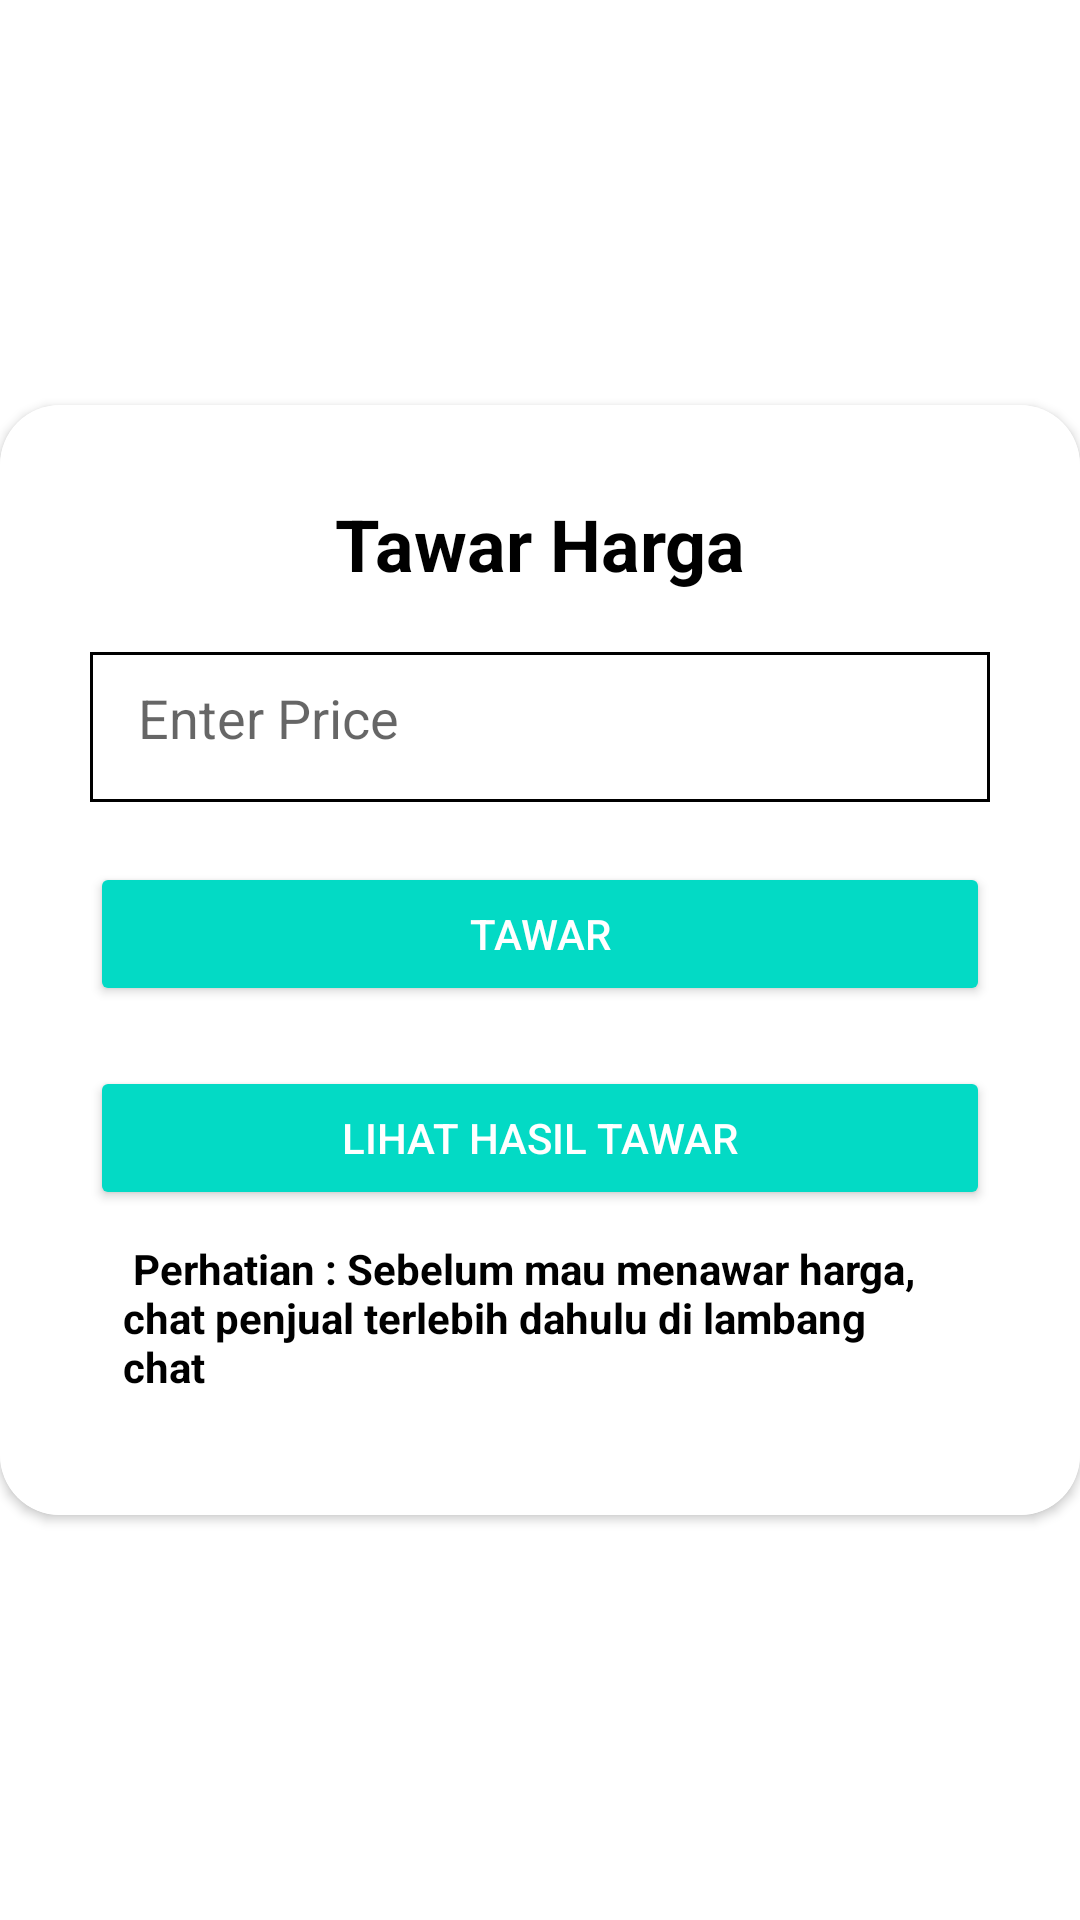

The Android layout XML behind this screen, and the referenced resources:
<!-- AndroidManifest.xml: application theme Theme.EtuMarketByBuyer -->
<!-- res/layout/fragment_tawar_harga.xml -->
<?xml version="1.0" encoding="utf-8"?>
<RelativeLayout xmlns:android="http://schemas.android.com/apk/res/android"
    xmlns:tools="http://schemas.android.com/tools"
    xmlns:app="http://schemas.android.com/apk/res-auto"
    android:layout_width="match_parent"
    android:layout_height="match_parent"
    tools:context=".ResetPassFragment">


    <androidx.cardview.widget.CardView
        android:layout_width="match_parent"
        android:layout_height="wrap_content"
        android:layout_centerInParent="true"
        android:background="@color/white"
        app:cardCornerRadius="20dp">

        <LinearLayout
            android:layout_width="match_parent"
            android:layout_height="wrap_content"
            android:orientation="vertical"
            android:background="@color/white"
            android:padding="30dp">

            <TextView
                android:layout_width="match_parent"
                android:layout_height="wrap_content"
                android:layout_gravity="center"
                android:backgroundTint="@color/black"
                android:text="Tawar Harga"
                android:textAlignment="center"
                android:textColor="@color/black"
                android:textSize="24sp"
                android:textStyle="bold"/>
            <EditText
                android:layout_width="match_parent"
                android:layout_height="50dp"
                android:id="@+id/et_HargaTawar"
                android:layout_marginTop="20dp"
                android:padding="16dp"
                android:inputType = "number"
                android:hint="Enter Price"
                android:background="@drawable/shape_rectangle_date"
                android:gravity="start|center_vertical"
                android:textColor="@color/black"/>
            <Button
                android:id="@+id/btn_reset"
                android:layout_width="match_parent"
                android:layout_height="wrap_content"
                android:layout_marginTop="20dp"
                android:backgroundTint="@color/teal_200"
                android:text="TAWAR"
                android:textColor="@color/white"/>

            <Button
                android:id="@+id/btn_lihathasiltawar"
                android:layout_width="match_parent"
                android:layout_height="wrap_content"
                android:layout_marginTop="20dp"
                android:backgroundTint="@color/teal_200"
                android:text="Lihat Hasil Tawar"
                android:textColor="@color/white"/>

            <TextView
                android:id="@+id/bottomCartInfoText"
                android:layout_width="wrap_content"
                android:layout_height="wrap_content"
                android:layout_marginTop="10dp"
                android:layout_marginBottom="10dp"
                android:layout_marginStart="11dp"
                android:layout_marginEnd="13dp"
                android:text=" Perhatian : Sebelum mau menawar harga, chat penjual terlebih dahulu di lambang chat"
                android:textColor="@color/black"
                android:textStyle="bold"
                app:layout_constraintStart_toStartOf="parent"
                app:layout_constraintTop_toBottomOf="@+id/bottomCartLayout" />


        </LinearLayout>

    </androidx.cardview.widget.CardView>


</RelativeLayout>
<!-- resources referenced by this layout -->
<resources>
  <color name="black">#FF000000</color>
  <color name="teal_200">#FF03DAC5</color>
  <color name="white">#FFFFFFFF</color>
  <!-- drawable shape_rectangle_date (drawable) -->
  <?xml version="1.0" encoding="utf-8"?>
  <shape xmlns:android="http://schemas.android.com/apk/res/android">
      <stroke
          android:width="1dp"
          android:color="@color/black" />
      
      <corners
          android:radius="0dp" />
      
  </shape>
  <style name="Theme.EtuMarketByBuyer" parent="Theme.MaterialComponents.DayNight.NoActionBar">
          
          <item name="colorPrimary">@color/purple_500</item>
          <item name="colorPrimaryVariant">@color/purple_700</item>
          <item name="colorOnPrimary">@color/white</item>
          
          <item name="colorSecondary">@color/teal_200</item>
          <item name="colorSecondaryVariant">@color/teal_700</item>
          <item name="colorOnSecondary">@color/black</item>
          
          <item name="android:statusBarColor" tools:targetApi="l">?attr/colorPrimaryVariant</item>
          
      </style>
  <color name="purple_500">#FF6200EE</color>
  <color name="purple_700">#FF3700B3</color>
  <color name="teal_700">#FF018786</color>
</resources>
